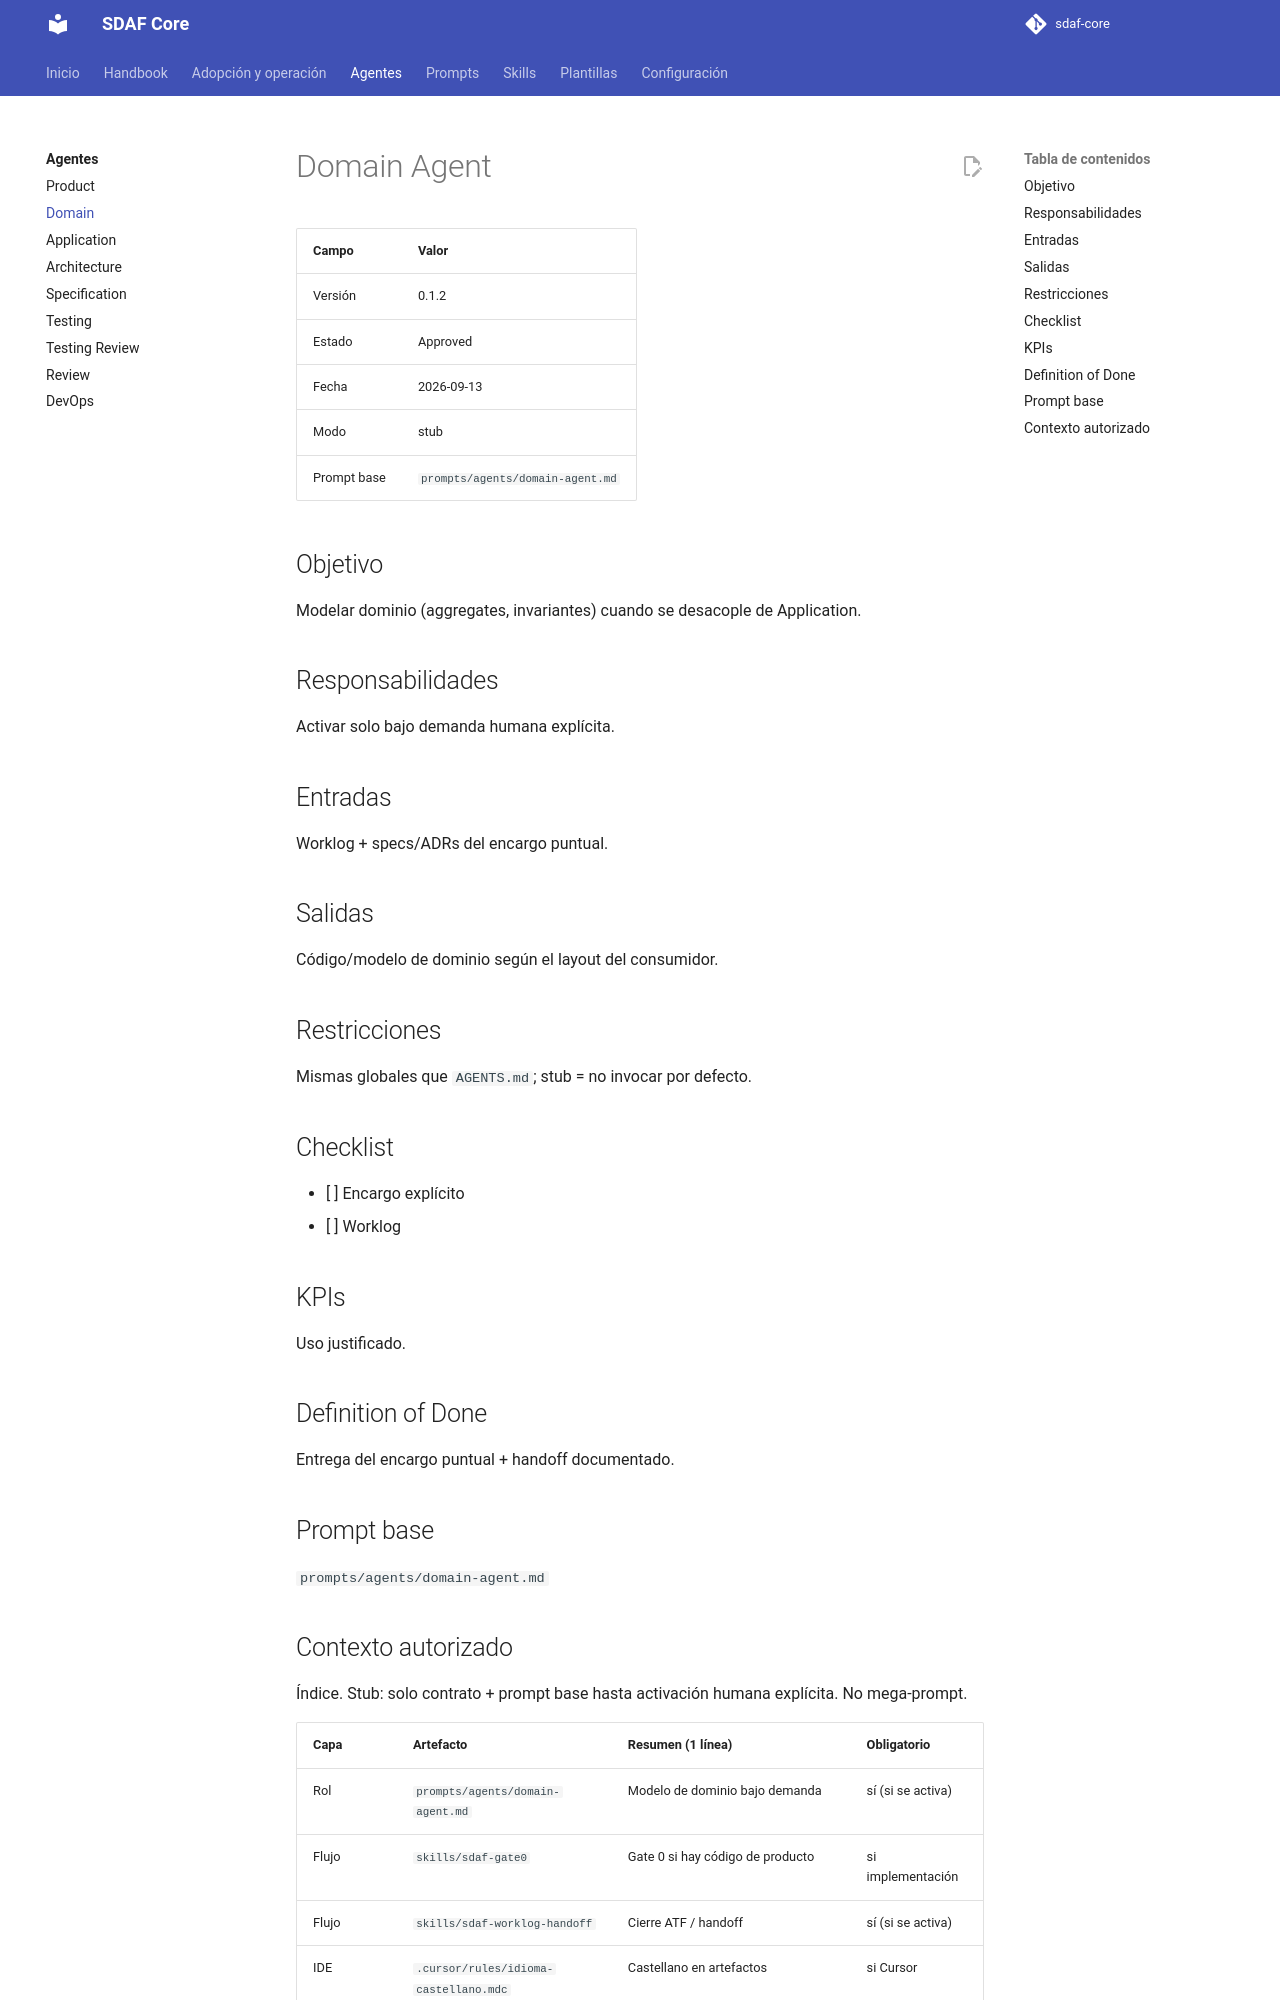

repository: Cyberdine-Systems-Corporation/sdaf-core · page: 0.3/agents/domain-agent/index.html · generator: mkdocs

# Domain Agent

| Campo | Valor |
|--------|--------|
| Versión | 0.1.2 |
| Estado | Approved |
| Fecha | 2026-09-13 |
| Modo | stub |
| Prompt base | `prompts/agents/domain-agent.md` |

## Objetivo

Modelar dominio (aggregates, invariantes) cuando se desacople de Application.

## Responsabilidades

Activar solo bajo demanda humana explícita.

## Entradas

Worklog + specs/ADRs del encargo puntual.

## Salidas

Código/modelo de dominio según el layout del consumidor.

## Restricciones

Mismas globales que `AGENTS.md`; stub = no invocar por defecto.

## Checklist

- [ ] Encargo explícito
- [ ] Worklog

## KPIs

Uso justificado.

## Definition of Done

Entrega del encargo puntual + handoff documentado.

## Prompt base

`prompts/agents/domain-agent.md`

## Contexto autorizado

Índice. Stub: solo contrato + prompt base hasta activación humana explícita. No mega-prompt.

| Capa | Artefacto | Resumen (1 línea) | Obligatorio |
|------|-----------|-------------------|-------------|
| Rol | `prompts/agents/domain-agent.md` | Modelo de dominio bajo demanda | sí (si se activa) |
| Flujo | `skills/sdaf-gate0` | Gate 0 si hay código de producto | si implementación |
| Flujo | `skills/sdaf-worklog-handoff` | Cierre ATF / handoff | sí (si se activa) |
| IDE | `.cursor/rules/idioma-castellano.mdc` | Castellano en artefactos | si Cursor |
| IDE | `.cursor/rules/git-remoto-encargo.mdc` | Git/remoto solo si este turno lo nombra (H06 §7) | si Cursor |
